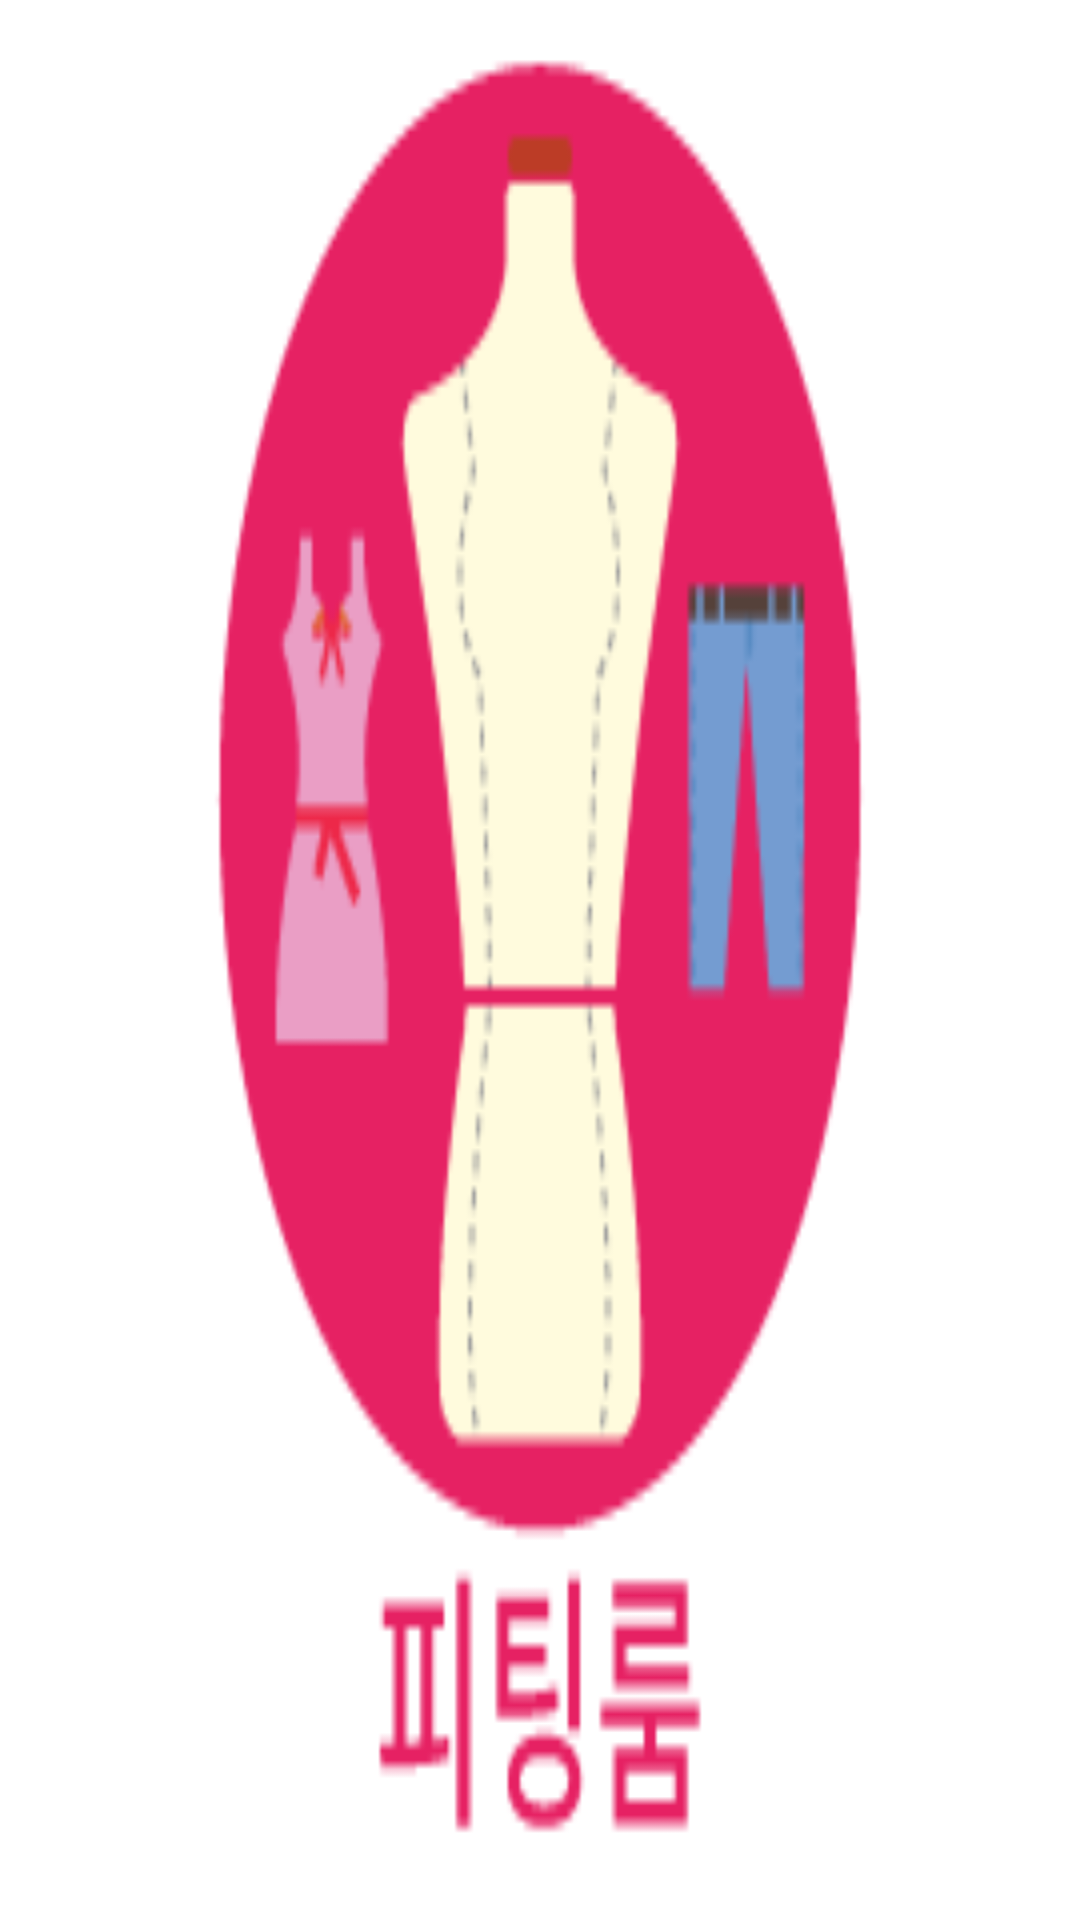

Produce the Android XML layout that renders to this screen, including the resource entries it uses.
<!-- AndroidManifest.xml: application theme AppTheme -->
<!-- res/layout/tab_fittingroom_btn.xml -->
<?xml version="1.0" encoding="utf-8"?>
<RelativeLayout xmlns:android="http://schemas.android.com/apk/res/android"
    android:layout_width="90dp"
    android:layout_height="194.61dp">


    <ImageView
        android:layout_width="match_parent"
        android:layout_height="match_parent"
        android:layout_centerInParent="true"
        android:background="@drawable/tab_fittingroom_selector"/>


</RelativeLayout>
<!-- resources referenced by this layout -->
<resources>
  <!-- drawable tab_fittingroom_selector (drawable) -->
  <?xml version="1.0" encoding="utf-8"?>
  <selector xmlns:android="http://schemas.android.com/apk/res/android">
      <item android:drawable="@drawable/tab_fittingroom_clicked" android:state_selected="true"></item>
      <item android:drawable="@drawable/tab_fittingroom_unclicked" android:state_selected="false"></item>
  
  </selector>
  <style name="AppTheme" parent="Theme.AppCompat.Light.NoActionBar">
          
          <item name="colorPrimary">@color/colorPrimary</item>
          <item name="colorPrimaryDark">@color/colorPrimaryDark</item>
          <item name="colorAccent">@color/colorAccent</item>
          
          <item name="android:typeface">sans</item>
      </style>
  <!-- drawable tab_fittingroom_clicked: png bitmap (drawable, 7494 bytes) -->
  <!-- drawable tab_fittingroom_unclicked: png bitmap (drawable, 7318 bytes) -->
  <color name="colorPrimary">#3F51B5</color>
  <color name="colorPrimaryDark">#303F9F</color>
  <color name="colorAccent">#EB1A7D</color>
</resources>
